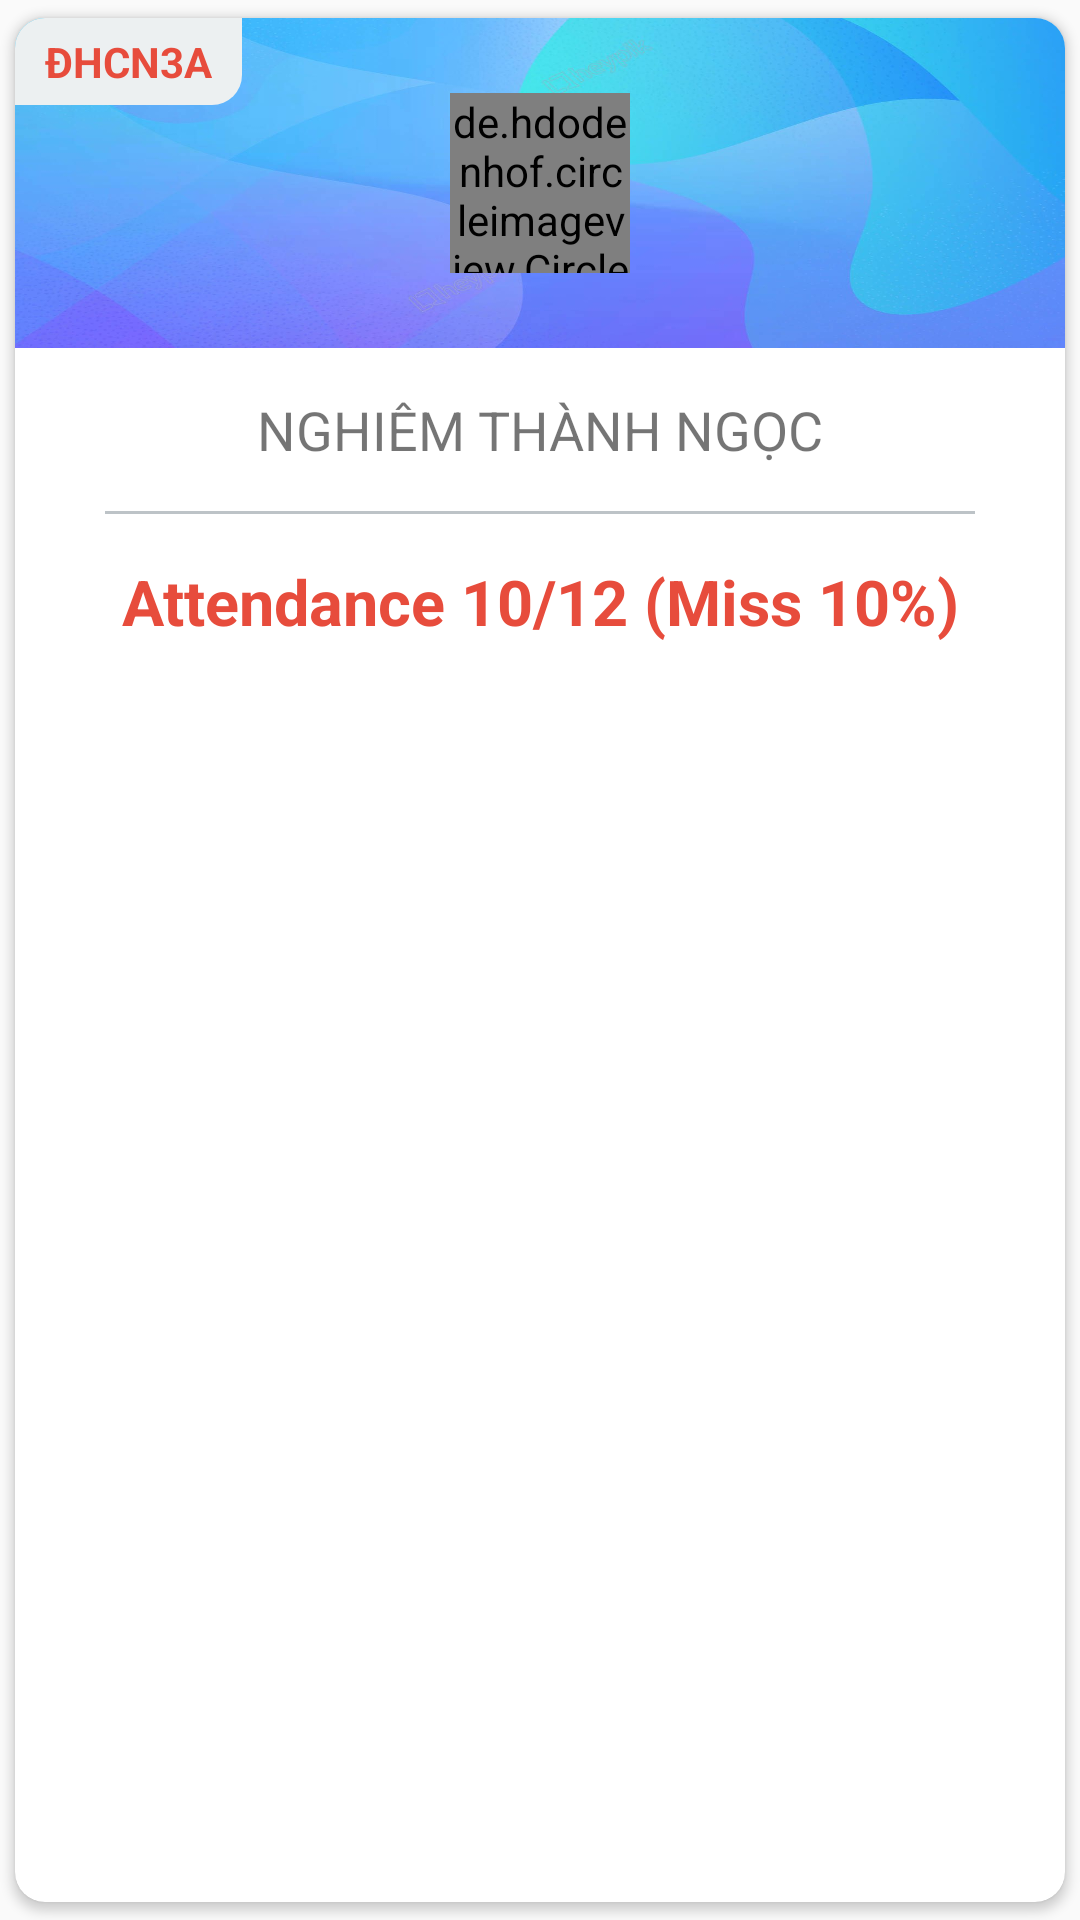

Layout XML and referenced resources for this Android screen:
<!-- AndroidManifest.xml: application theme AppTheme -->
<!-- res/layout/student_analysis_layout.xml -->
<?xml version="1.0" encoding="utf-8"?>
<androidx.cardview.widget.CardView xmlns:android="http://schemas.android.com/apk/res/android"
    xmlns:app="http://schemas.android.com/apk/res-auto"
    android:layout_width="match_parent"
    android:layout_height="wrap_content"
    app:cardCornerRadius="10dp"
    app:cardUseCompatPadding="true">

    <LinearLayout
        android:layout_width="match_parent"
        android:layout_height="wrap_content"
        android:orientation="vertical">

        <RelativeLayout
            android:layout_width="match_parent"
            android:layout_height="110dp"
            android:background="@drawable/____">

            <TextView
                android:id="@+id/tvClassName"
                android:layout_width="wrap_content"
                android:layout_height="wrap_content"
                android:background="@drawable/bt_cor"
                android:paddingLeft="10dp"
                android:paddingTop="5dp"
                android:paddingRight="10dp"
                android:paddingBottom="5dp"
                android:text="ĐHCN3A"
                android:textAllCaps="true"
                android:textColor="#e74c3c"
                android:textStyle="bold" />

            <de.hdodenhof.circleimageview.CircleImageView
                android:id="@+id/civStudentAvatar"
                android:layout_width="60dp"
                android:layout_height="60dp"
                android:layout_centerInParent="true"
                android:src="@drawable/user" />
        </RelativeLayout>

        <TextView
            android:id="@+id/tvStudentName"
            android:layout_width="match_parent"
            android:layout_height="wrap_content"
            android:layout_gravity="center"
            android:gravity="center"
            android:padding="15dp"
            android:text="Nghiêm Thành Ngọc"
            android:textAllCaps="true"
            android:textSize="18sp" />

        <LinearLayout
            android:layout_width="match_parent"
            android:layout_height="1dp"
            android:layout_marginLeft="30dp"
            android:layout_marginRight="30dp"
            android:background="#bdc3c7" />

        <TextView
            android:id="@+id/tvStudentAttendanceStatus"
            android:layout_width="match_parent"
            android:layout_height="wrap_content"
            android:layout_gravity="center"
            android:gravity="center"
            android:padding="15dp"
            android:text="Attendance 10/12 (Miss 10%)"
            android:textColor="#e74c3c"
            android:textSize="21sp"
            android:textStyle="bold" />
    </LinearLayout>

</androidx.cardview.widget.CardView>
<!-- resources referenced by this layout -->
<resources>
  <!-- drawable ____: jpg bitmap (drawable, 53480 bytes) -->
  <!-- drawable bt_cor (drawable) -->
  <?xml version="1.0" encoding="utf-8"?>
  <shape xmlns:android="http://schemas.android.com/apk/res/android">
      <solid android:color="#ecf0f1" />
      <corners android:bottomRightRadius="10dp" />
  </shape>
  <style name="AppTheme" parent="Theme.AppCompat.Light.DarkActionBar">
          
          <item name="colorPrimary">@color/colorPrimary</item>
          <item name="colorPrimaryDark">@color/colorPrimaryDark</item>
          <item name="colorAccent">@color/colorAccent</item>
      </style>
  <color name="colorPrimary">#5B86E5</color>
  <color name="colorPrimaryDark">#36D1DC</color>
  <color name="colorAccent">#e74c3c</color>
</resources>
